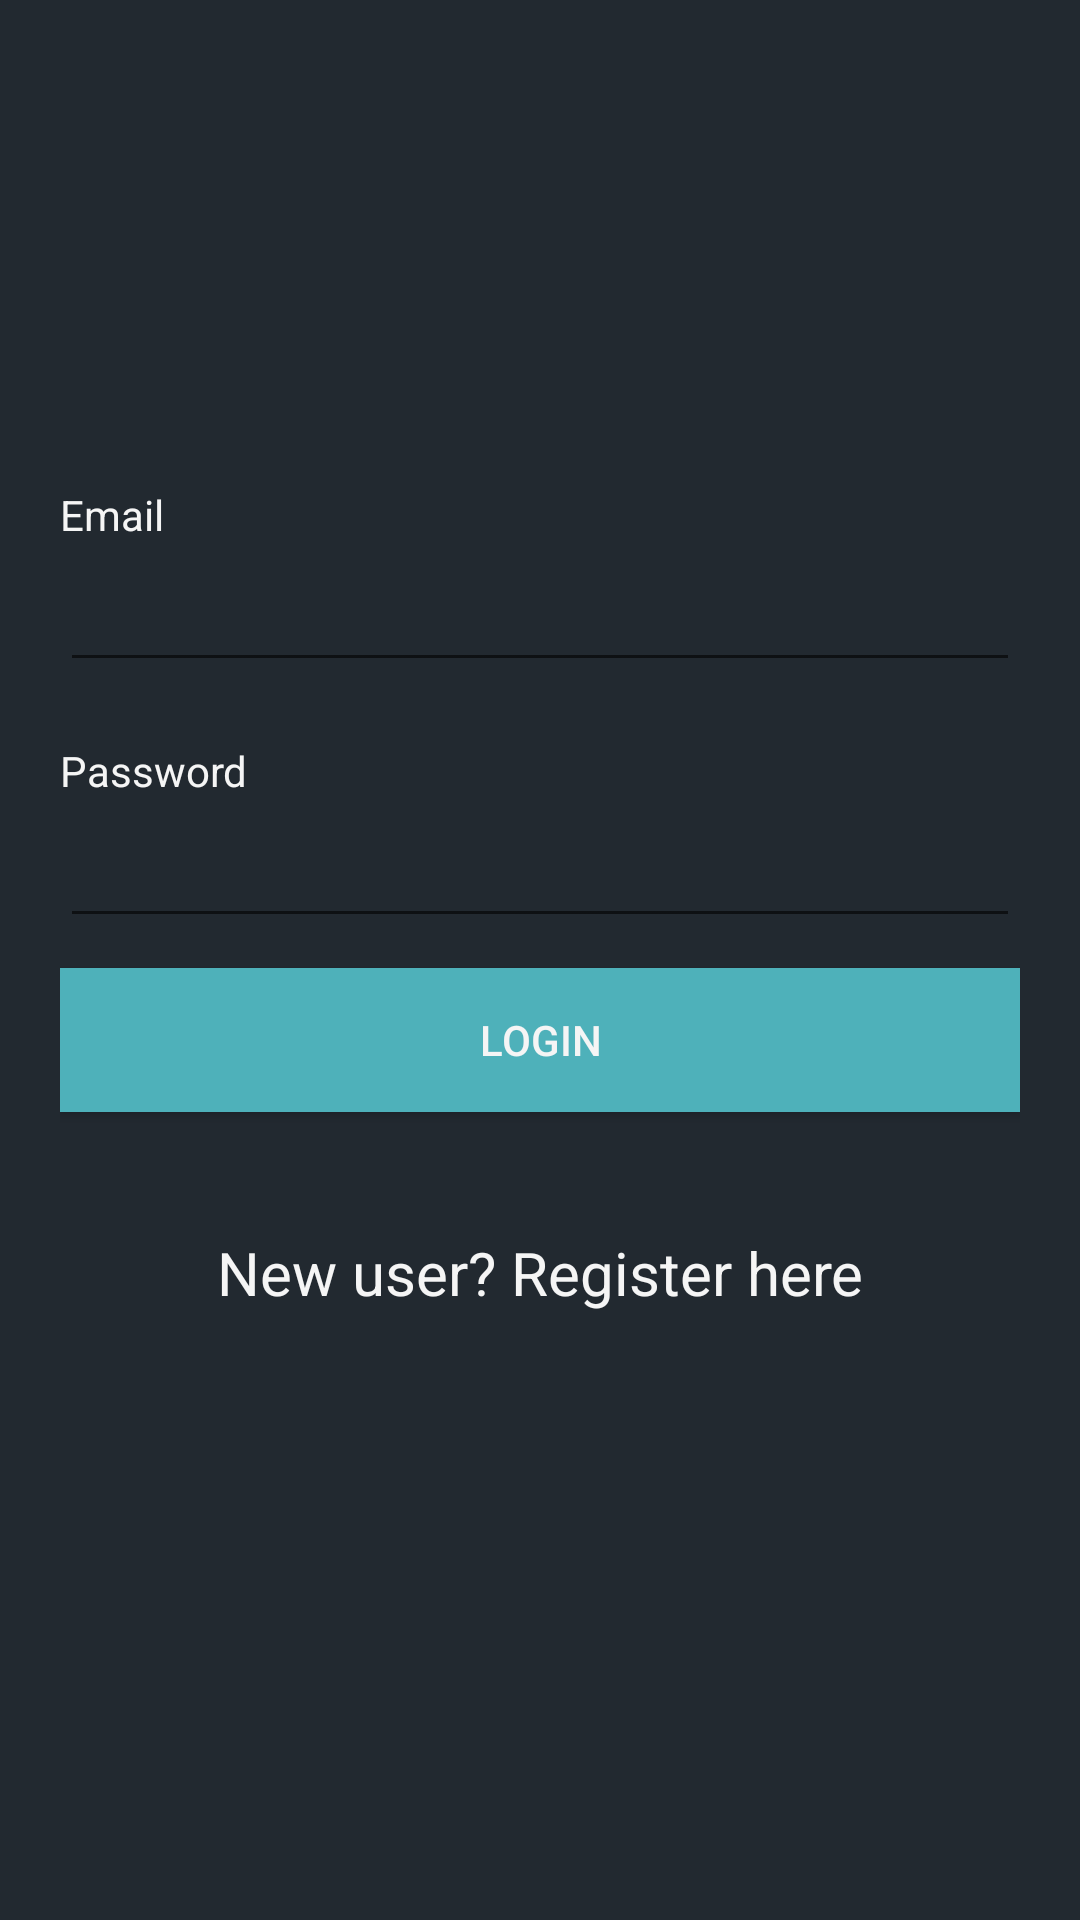

Android layout source for this screen:
<!-- AndroidManifest.xml: application theme AppTheme -->
<!-- res/layout/activity_login.xml -->
<?xml version="1.0" encoding="utf-8"?>

<LinearLayout
    xmlns:android="http://schemas.android.com/apk/res/android"
    android:orientation="vertical"
    android:layout_width="match_parent"
    android:layout_height="match_parent"
    android:gravity="center_vertical"
    android:background="@color/colorPrimary"
    android:padding="10dip">
    
    <LinearLayout
        android:orientation="vertical"
        android:layout_width="match_parent"
        android:layout_height="wrap_content"
        android:background="@color/colorPrimary"
        android:padding="10dip">
    <TextView android:layout_width="fill_parent"
        android:layout_height="wrap_content"
        android:textColor="#f5f5f5"
        android:text="Email"/>
    <EditText android:layout_width="fill_parent"
        android:layout_height="wrap_content"
        android:layout_marginTop="5dip"
        android:layout_marginBottom="20dip"
        android:id="@+id/email"
        android:textColor="@color/colorAccent"
        android:singleLine="true"/>
    
    <TextView android:layout_width="fill_parent"
        android:layout_height="wrap_content"
        android:textColor="#f5f5f5"
        android:text="Password"/>
    <EditText android:layout_width="fill_parent"
        android:layout_height="wrap_content"
        android:layout_marginTop="5dip"
        android:id="@+id/password"
        android:singleLine="true"
        android:textColor="@color/colorAccent"
        android:password="true"/>
    
    <Button android:id="@+id/btnLogin"
        android:layout_width="fill_parent"
        android:layout_height="wrap_content"
        android:layout_marginTop="10dip"
        android:background="@color/colorPrimaryDark"
        android:text="Login"
        android:textColor="@color/colorAccent"/>
    
    <TextView android:id="@+id/link_to_register"
        android:layout_width="fill_parent"
        android:layout_height="wrap_content"
        android:layout_marginTop="40dip"
        android:layout_marginBottom="40dip"
        android:text="New user? Register here"
        android:gravity="center"
        android:textSize="20dip"
        android:textColor="#f5f5f5"/>
    </LinearLayout>
</LinearLayout>
<!-- resources referenced by this layout -->
<resources>
  <color name="colorAccent">#f5f5f5</color>
  <color name="colorPrimary">	#222930</color>
  <color name="colorPrimaryDark">	#4EB1BA</color>
  <style name="AppTheme" parent="Theme.AppCompat.Light.DarkActionBar">
          
          <item name="colorPrimary">@color/colorPrimary</item>
          <item name="colorPrimaryDark">@color/colorPrimaryDark</item>
          <item name="colorAccent">@color/colorAccent</item>
      </style>
</resources>
